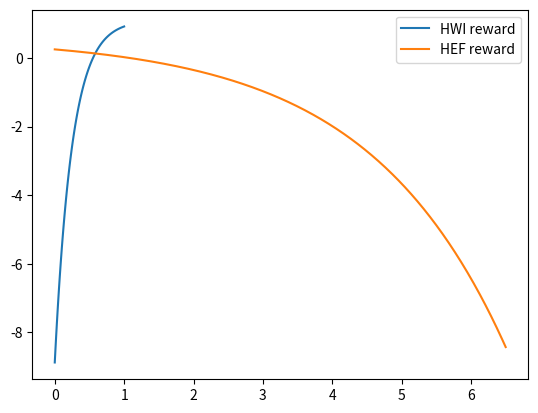

Write the Python code that produced this figure.
from matplotlib import pyplot as plt
import numpy as np

def hwi_reward_demo(x, hwi_limit=0.55, hwi_alpha=4.0, hwi_beta=0.1, hwi_h=1.1):
    # Doughnut economics approach which strongly punishes boundary transgression
    return hwi_h - np.exp(hwi_alpha * (hwi_limit - x) + hwi_beta)

def ef_reward_demo(x, ef_limit=1.1, ef_alpha=0.5, ef_beta=-0.5, ef_h=0.6):
    return ef_h - np.exp(ef_alpha * (x - ef_limit) + ef_beta)

hwi_demo_xs = np.linspace(0, 1, 100)
hwi_demo_ys = hwi_reward_demo(hwi_demo_xs)

plt.plot(hwi_demo_xs, hwi_demo_ys, label="HWI reward")

ef_demo_xs = np.linspace(0, 6.5, 650)
ef_demo_ys = ef_reward_demo(ef_demo_xs)

plt.plot(ef_demo_xs, ef_demo_ys, label="HEF reward")
plt.legend()
plt.show()
